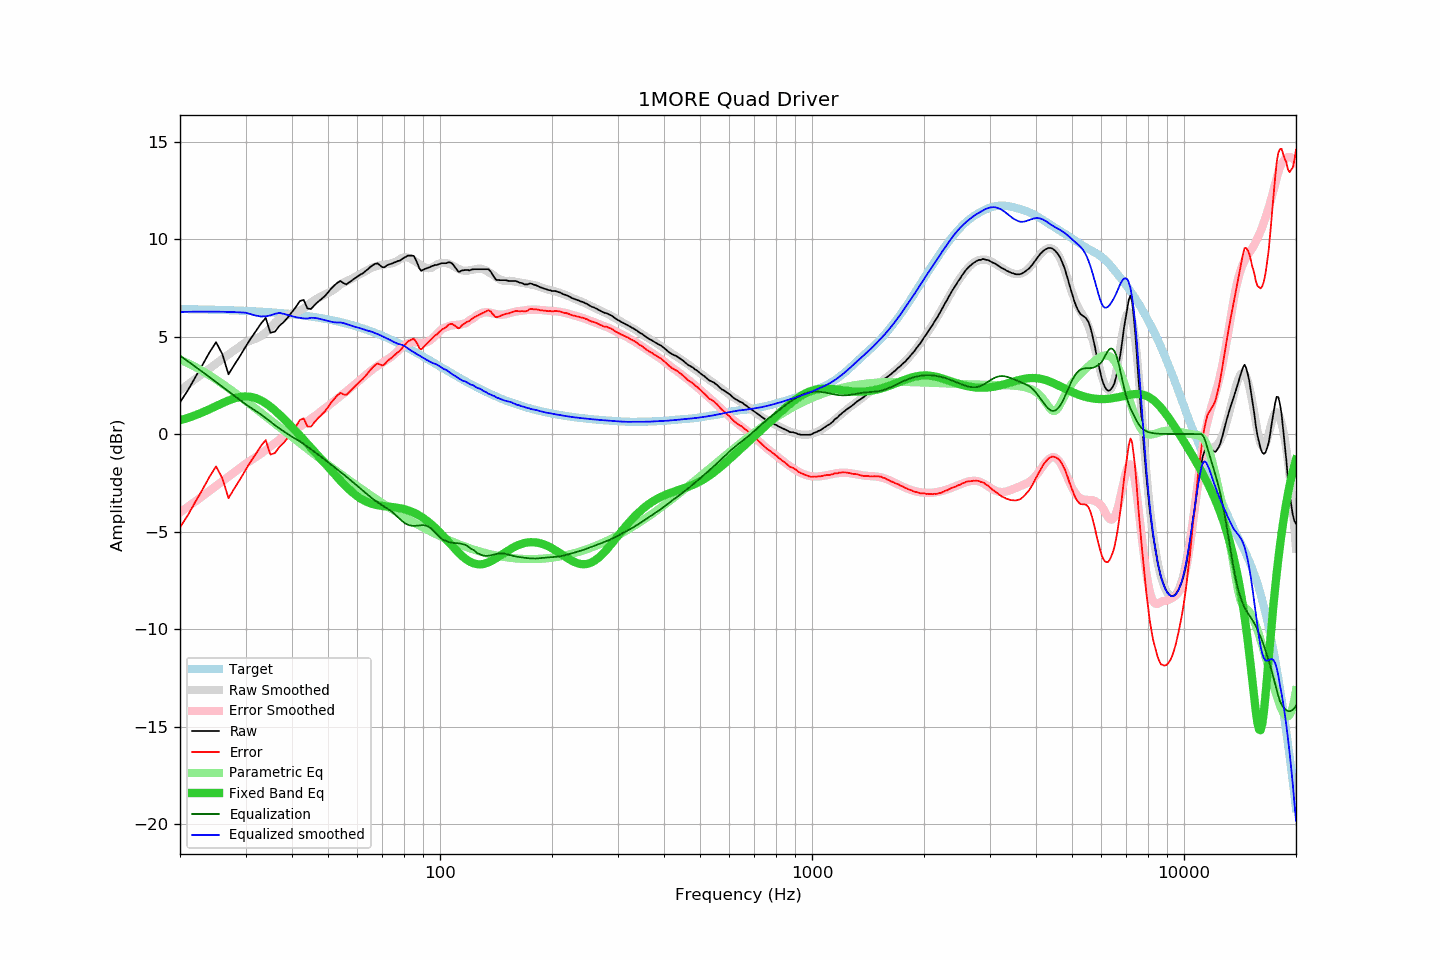

Values plotted in this chart, from the file beside it:
frequency, raw, error, smoothed, error_smoothed, equalization, parametric_eq, equalized_raw, equalized_smoothed, target
20, 1.62, -4.79, 2.24, -4.02, 4.02, 0.70, 5.64, 6.26, 6.41
21, 2.24, -4.16, 2.54, -3.73, 3.73, 0.83, 5.98, 6.27, 6.40
22, 2.92, -3.47, 2.82, -3.45, 3.45, 0.97, 6.38, 6.28, 6.40
23, 3.55, -2.84, 3.10, -3.18, 3.18, 1.11, 6.73, 6.28, 6.39
24, 4.18, -2.20, 3.36, -2.92, 2.92, 1.27, 7.10, 6.28, 6.38
25, 4.71, -1.66, 3.61, -2.67, 2.67, 1.43, 7.38, 6.28, 6.37
26, 4.09, -2.27, 3.85, -2.42, 2.42, 1.58, 6.51, 6.27, 6.36
27, 3.06, -3.29, 4.08, -2.18, 2.18, 1.72, 5.25, 6.26, 6.35
28, 3.55, -2.79, 4.30, -1.96, 1.96, 1.83, 5.51, 6.25, 6.34
29, 4.00, -2.33, 4.50, -1.74, 1.74, 1.90, 5.74, 6.24, 6.33
30, 4.47, -1.84, 4.70, -1.53, 1.53, 1.93, 6.00, 6.23, 6.32
31, 4.90, -1.40, 4.80, -1.35, 1.35, 1.91, 6.25, 6.15, 6.30
32, 5.28, -1.01, 4.89, -1.18, 1.18, 1.84, 6.46, 6.08, 6.29
33, 5.66, -0.61, 5.02, -1.01, 1.01, 1.73, 6.67, 6.03, 6.28
34, 5.95, -0.31, 5.21, -0.83, 0.83, 1.58, 6.78, 6.04, 6.26
35, 5.19, -1.05, 5.45, -0.64, 0.64, 1.40, 5.83, 6.09, 6.24
36, 5.25, -0.97, 5.71, -0.45, 0.45, 1.21, 5.71, 6.17, 6.23
37, 5.55, -0.66, 5.92, -0.29, 0.29, 1.00, 5.84, 6.21, 6.21
38, 5.74, -0.45, 6.03, -0.14, 0.14, 0.79, 5.88, 6.17, 6.19
39, 5.98, -0.19, 6.11, 0.01, -0.01, 0.57, 5.98, 6.11, 6.17
40, 6.25, 0.10, 6.18, 0.14, -0.14, 0.35, 6.11, 6.04, 6.15
41, 6.52, 0.40, 6.25, 0.26, -0.26, 0.13, 6.26, 5.99, 6.13
42, 6.82, 0.72, 6.34, 0.38, -0.38, -0.08, 6.45, 5.96, 6.10
43, 6.88, 0.80, 6.44, 0.51, -0.51, -0.29, 6.37, 5.93, 6.08
44, 6.44, 0.39, 6.57, 0.65, -0.65, -0.50, 5.80, 5.92, 6.05
45, 6.41, 0.39, 6.75, 0.79, -0.79, -0.71, 5.63, 5.96, 6.03
46, 6.61, 0.61, 6.87, 0.92, -0.92, -0.91, 5.70, 5.96, 6.00
47, 6.78, 0.81, 6.97, 1.05, -1.05, -1.11, 5.74, 5.93, 5.97
48, 6.92, 0.98, 7.07, 1.18, -1.18, -1.31, 5.74, 5.89, 5.94
49, 7.07, 1.16, 7.15, 1.31, -1.31, -1.50, 5.76, 5.84, 5.91
50, 7.26, 1.38, 7.23, 1.43, -1.43, -1.69, 5.83, 5.80, 5.88
51, 7.46, 1.62, 7.32, 1.56, -1.56, -1.87, 5.90, 5.76, 5.85
52, 7.62, 1.81, 7.42, 1.69, -1.69, -2.05, 5.93, 5.73, 5.81
53, 7.76, 1.98, 7.54, 1.82, -1.82, -2.23, 5.94, 5.72, 5.78
54, 7.85, 2.11, 7.67, 1.95, -1.95, -2.40, 5.90, 5.72, 5.74
55, 7.74, 2.04, 7.76, 2.07, -2.07, -2.56, 5.67, 5.69, 5.71
56, 7.67, 2.01, 7.83, 2.19, -2.19, -2.71, 5.49, 5.64, 5.67
57, 7.78, 2.15, 7.90, 2.31, -2.31, -2.85, 5.48, 5.60, 5.63
58, 7.88, 2.30, 7.97, 2.43, -2.43, -2.97, 5.46, 5.55, 5.59
59, 7.98, 2.44, 8.05, 2.55, -2.55, -3.09, 5.44, 5.50, 5.55
60, 8.07, 2.57, 8.13, 2.66, -2.66, -3.20, 5.41, 5.47, 5.50
61, 8.17, 2.71, 8.20, 2.78, -2.78, -3.29, 5.40, 5.43, 5.46
62, 8.24, 2.83, 8.27, 2.89, -2.89, -3.37, 5.35, 5.38, 5.42
63, 8.35, 2.98, 8.35, 3.01, -3.01, -3.44, 5.35, 5.34, 5.37
64, 8.45, 3.13, 8.42, 3.12, -3.12, -3.50, 5.33, 5.30, 5.33
65, 8.57, 3.29, 8.49, 3.23, -3.23, -3.55, 5.34, 5.27, 5.28
66, 8.66, 3.43, 8.55, 3.33, -3.33, -3.59, 5.34, 5.23, 5.23
67, 8.73, 3.55, 8.59, 3.42, -3.42, -3.62, 5.31, 5.17, 5.19
68, 8.75, 3.62, 8.63, 3.50, -3.50, -3.65, 5.25, 5.13, 5.14
69, 8.65, 3.57, 8.65, 3.58, -3.58, -3.67, 5.07, 5.07, 5.09
70, 8.55, 3.52, 8.68, 3.66, -3.66, -3.69, 4.89, 5.02, 5.04
71, 8.56, 3.58, 8.69, 3.73, -3.73, -3.70, 4.83, 4.96, 4.99
72, 8.65, 3.72, 8.71, 3.81, -3.81, -3.72, 4.84, 4.90, 4.94
73, 8.70, 3.82, 8.73, 3.88, -3.88, -3.73, 4.82, 4.85, 4.88
74, 8.73, 3.90, 8.76, 3.96, -3.96, -3.74, 4.77, 4.79, 4.83
75, 8.78, 4.00, 8.79, 4.06, -4.06, -3.75, 4.73, 4.73, 4.78
76, 8.82, 4.10, 8.83, 4.16, -4.16, -3.77, 4.67, 4.68, 4.73
77, 8.87, 4.20, 8.90, 4.26, -4.26, -3.78, 4.61, 4.63, 4.68
78, 8.89, 4.27, 8.97, 4.36, -4.36, -3.80, 4.53, 4.60, 4.62
79, 8.97, 4.40, 9.03, 4.45, -4.45, -3.83, 4.52, 4.57, 4.57
... 553 more rows
